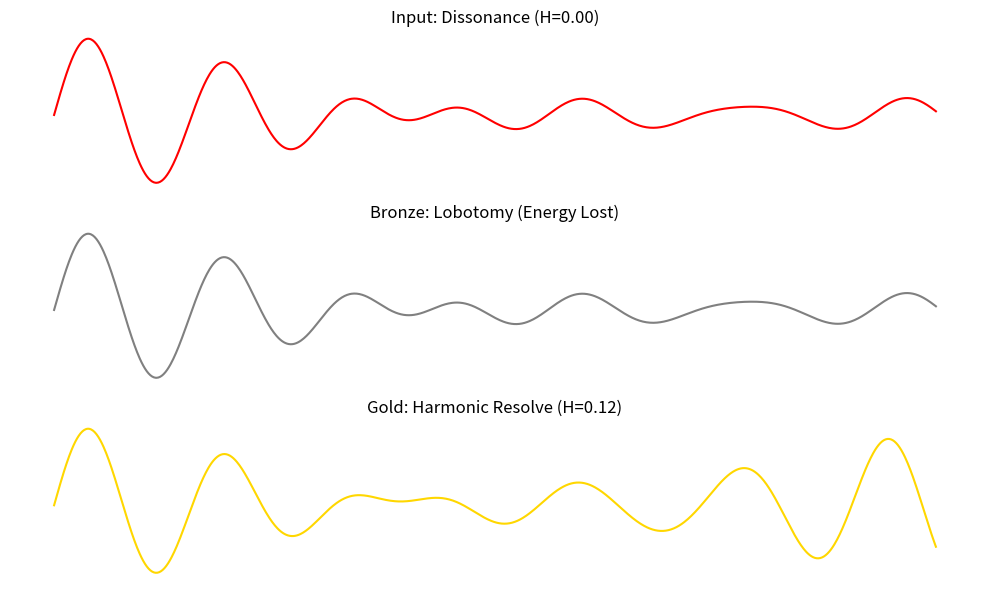

Write Python code to recreate this figure.
import numpy as np
import matplotlib.pyplot as plt
from scipy.io import wavfile

# --- CONFIGURATION ---
SAMPLE_RATE = 44100
DURATION = 2.0  # Seconds
BASE_FREQ = 220.0  # A3 (Anchor frequency)

def generate_tone(frequencies, amplitudes, duration, sample_rate=SAMPLE_RATE):
    """Generates a time-domain signal from a list of frequencies."""
    t = np.linspace(0, duration, int(sample_rate * duration), endpoint=False)
    signal = np.zeros_like(t)
    for f, a in zip(frequencies, amplitudes):
        signal += a * np.sin(2 * np.pi * f * t)
    # Normalize to prevent clipping
    if np.max(np.abs(signal)) > 0:
        signal = signal / np.max(np.abs(signal))
    return t, signal

def calculate_roughness(frequencies, amplitudes):
    """
    Approximation of the Plomp-Levelt Dissonance Curve.
    Calculates the 'Roughness' between all pairs of partials.
    """
    roughness = 0
    # Plomp-Levelt parameters (approximate)
    b1 = 3.5
    b2 = 5.75
    
    for i in range(len(frequencies)):
        for j in range(i + 1, len(frequencies)):
            f1, f2 = sorted([frequencies[i], frequencies[j]])
            a1, a2 = amplitudes[i], amplitudes[j]
            
            # Critical bandwidth calculation (simplified)
            # Dissonance is max when freq diff is ~1/4 of critical band
            freq_diff = f2 - f1
            avg_freq = (f1 + f2) / 2
            
            # Simple heuristic for dissonance peak
            # Maximum roughness occurs at ~30-40Hz difference for mid-range tones
            # We model the curve: x * exp(-x)
            x = freq_diff / 35.0 # 35Hz is roughly max dissonance width
            pair_roughness = (a1 * a2) * (x * np.exp(1 - x)) if x > 0 else 0
            
            roughness += pair_roughness
            
    return roughness

class SymphonyProtocol:
    def __init__(self):
        print("🎻 Initializing LEVEL 4: THE SYMPHONY")
        print("-------------------------------------")

    def generate_dissonance(self):
        """Creates a 'Panic Attack' state: Random, clashing frequencies."""
        # Random non-integer ratios relative to base
        # e.g., 231Hz, 267Hz, 311Hz (Clashing clusters)
        np.random.seed(42)
        n_partials = 5
        
        # Create frequencies that are CLOSE but not HARMONIC (Maximum roughness)
        # e.g., Base * 1.1, Base * 1.15
        ratios = 1.0 + np.random.rand(n_partials) * 0.5 
        freqs = BASE_FREQ * ratios
        amps = np.ones_like(freqs) * 0.5
        
        print(f"   [Input] Generating Dissonant State (Pain)...")
        print(f"   Freqs: {np.round(freqs, 1)}")
        return freqs, amps

    def agent_bronze_lobotomy(self, freqs, amps):
        """Strategy: Reduce Amplitude (Suppress the pain)."""
        return freqs, amps * 0.05 # Silence

    def agent_gold_resolve(self, freqs, amps):
        """Strategy: Snap to nearest Harmonic Series (Transform the pain)."""
        # Snap each frequency to the nearest integer multiple of Base/2 (Sub-harmonic)
        # or simple Just Intonation ratios (1:1, 5:4, 3:2, etc.)
        
        # Let's map to a Major Chord (Just Intonation)
        # Ratios: 1/1, 9/8, 5/4, 4/3, 3/2, 5/3, 15/8, 2/1
        allowed_ratios = np.array([1.0, 9/8, 5/4, 4/3, 3/2, 5/3, 15/8, 2.0])
        
        new_freqs = []
        for f in freqs:
            ratio = f / BASE_FREQ
            # Find closest allowed ratio
            closest_idx = (np.abs(allowed_ratios - ratio)).argmin()
            new_f = BASE_FREQ * allowed_ratios[closest_idx]
            new_freqs.append(new_f)
            
        return np.array(new_freqs), amps # Keep energy same!

    def run(self):
        # 1. Generate Input
        in_freqs, in_amps = self.generate_dissonance()
        t, sig_in = generate_tone(in_freqs, in_amps, DURATION)
        r_in = calculate_roughness(in_freqs, in_amps)
        
        # 2. Run Agents
        # Bronze
        bronze_f, bronze_a = self.agent_bronze_lobotomy(in_freqs, in_amps)
        _, sig_bronze = generate_tone(bronze_f, bronze_a, DURATION)
        energy_bronze = np.sum(bronze_a**2)
        
        # Gold
        gold_f, gold_a = self.agent_gold_resolve(in_freqs, in_amps)
        _, sig_gold = generate_tone(gold_f, gold_a, DURATION)
        r_gold = calculate_roughness(gold_f, gold_a)
        energy_gold = np.sum(gold_a**2)
        
        # 3. Calculate Scores
        # Harmony Score H = 1 - Normalized Roughness (Simplified)
        h_in = max(0, 1 - r_in * 0.5)
        h_gold = max(0, 1 - r_gold * 0.5)
        
        print("\n📊 RESULTS")
        print(f"   [Input State] Roughness: {r_in:.2f} | Energy: {np.sum(in_amps**2):.2f} | H-Score: {h_in:.2f}")
        
        print(f"   [Bronze Agent] Strategy: Suppression")
        print(f"   -> Energy Retained: {energy_bronze:.2f} (FAIL - Lobotomy)")
        
        print(f"   [Gold Agent] Strategy: Harmonic Resolve")
        print(f"   -> New Freqs: {np.round(gold_f, 1)}")
        print(f"   -> Roughness: {r_gold:.2f} (Reduced)")
        print(f"   -> Energy Retained: {energy_gold:.2f} (PASS - Conservation)")
        print(f"   -> Final H-Score: {h_gold:.2f}")

        # 4. Save Artifacts (The "Hearable" Proof)
        wavfile.write("symphony_0_pain.wav", SAMPLE_RATE, (sig_in * 32767).astype(np.int16))
        wavfile.write("symphony_1_lobotomy.wav", SAMPLE_RATE, (sig_bronze * 32767).astype(np.int16))
        wavfile.write("symphony_2_bliss.wav", SAMPLE_RATE, (sig_gold * 32767).astype(np.int16))
        
        print("\n💾 ARTIFACTS GENERATED")
        print("   - symphony_0_pain.wav (Warning: Dissonant)")
        print("   - symphony_1_lobotomy.wav (Silence)")
        print("   - symphony_2_bliss.wav (Consonant Chord)")
        
        # 5. Plot
        plt.figure(figsize=(10, 6))
        
        plt.subplot(3,1,1)
        plt.plot(t[:1000], sig_in[:1000], color='red')
        plt.title(f"Input: Dissonance (H={h_in:.2f})")
        plt.axis('off')
        
        plt.subplot(3,1,2)
        plt.plot(t[:1000], sig_bronze[:1000], color='gray')
        plt.title("Bronze: Lobotomy (Energy Lost)")
        plt.axis('off')
        
        plt.subplot(3,1,3)
        plt.plot(t[:1000], sig_gold[:1000], color='gold')
        plt.title(f"Gold: Harmonic Resolve (H={h_gold:.2f})")
        plt.axis('off')
        
        plt.tight_layout()
        plt.show()

if __name__ == "__main__":
    sim = SymphonyProtocol()
    sim.run()
